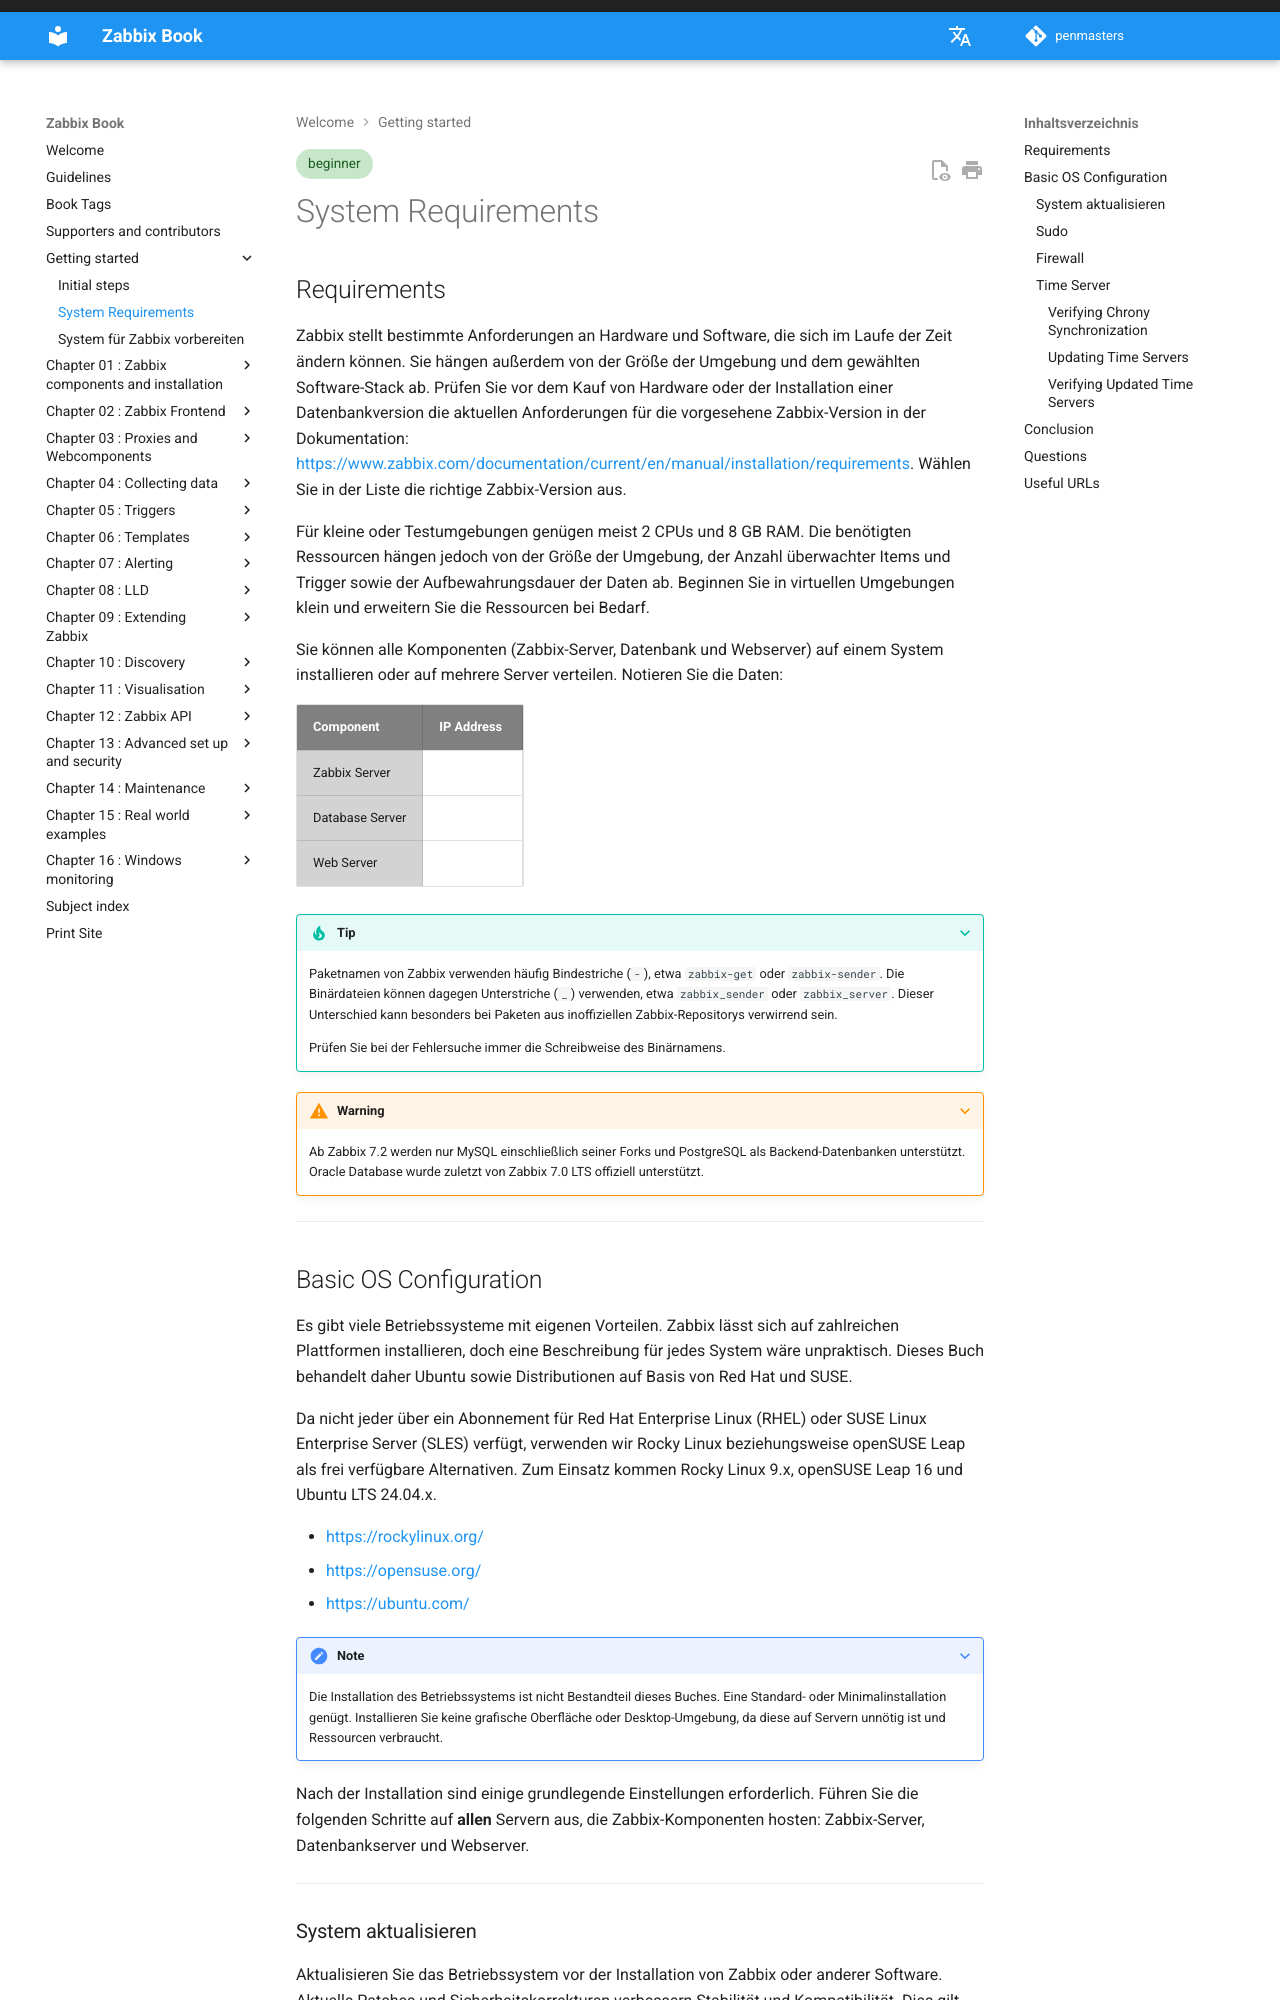

repository: penmasters/zabbix-book · page: de/ch00-getting-started/Requirements/index.html · generator: mkdocs

---
description: |
    Lernen Sie die Systemanforderungen von Zabbix kennen: unterstützte
    Betriebssysteme, Datenbanken, Hardware, Firewall-Ports und Zeitsynchronisation.
tags: [beginner]
---

# System Requirements

## Requirements

Zabbix stellt bestimmte Anforderungen an Hardware und Software, die sich im
Laufe der Zeit ändern können. Sie hängen außerdem von der Größe der Umgebung und
dem gewählten Software-Stack ab. Prüfen Sie vor dem Kauf von Hardware oder der
Installation einer Datenbankversion die aktuellen Anforderungen für die
vorgesehene Zabbix-Version in der Dokumentation:
[https://www.zabbix.com/documentation/current/en/manual/installation/requirements](https://www.zabbix.com/documentation/current/en/manual/installation/requirements).
Wählen Sie in der Liste die richtige Zabbix-Version aus.

Für kleine oder Testumgebungen genügen meist 2 CPUs und 8 GB RAM. Die benötigten
Ressourcen hängen jedoch von der Größe der Umgebung, der Anzahl überwachter Items
und Trigger sowie der Aufbewahrungsdauer der Daten ab. Beginnen Sie in virtuellen
Umgebungen klein und erweitern Sie die Ressourcen bei Bedarf.

Sie können alle Komponenten (Zabbix-Server, Datenbank und Webserver) auf einem
System installieren oder auf mehrere Server verteilen. Notieren Sie die Daten:

| Component       | IP Address |
| --------------- | ---------- |
| Zabbix Server   |            |
| Database Server |            |
| Web Server      |            |

???+ tip

    Paketnamen von Zabbix verwenden häufig Bindestriche (`-`), etwa `zabbix-get`
    oder `zabbix-sender`. Die Binärdateien können dagegen Unterstriche (`_`)
    verwenden, etwa `zabbix_sender` oder `zabbix_server`. Dieser Unterschied kann
    besonders bei Paketen aus inoffiziellen Zabbix-Repositorys verwirrend sein.

    Prüfen Sie bei der Fehlersuche immer die Schreibweise des Binärnamens.

???+ warning

    Ab Zabbix 7.2 werden nur MySQL einschließlich seiner Forks und PostgreSQL als
    Backend-Datenbanken unterstützt. Oracle Database wurde zuletzt von Zabbix
    7.0 LTS offiziell unterstützt.

---
